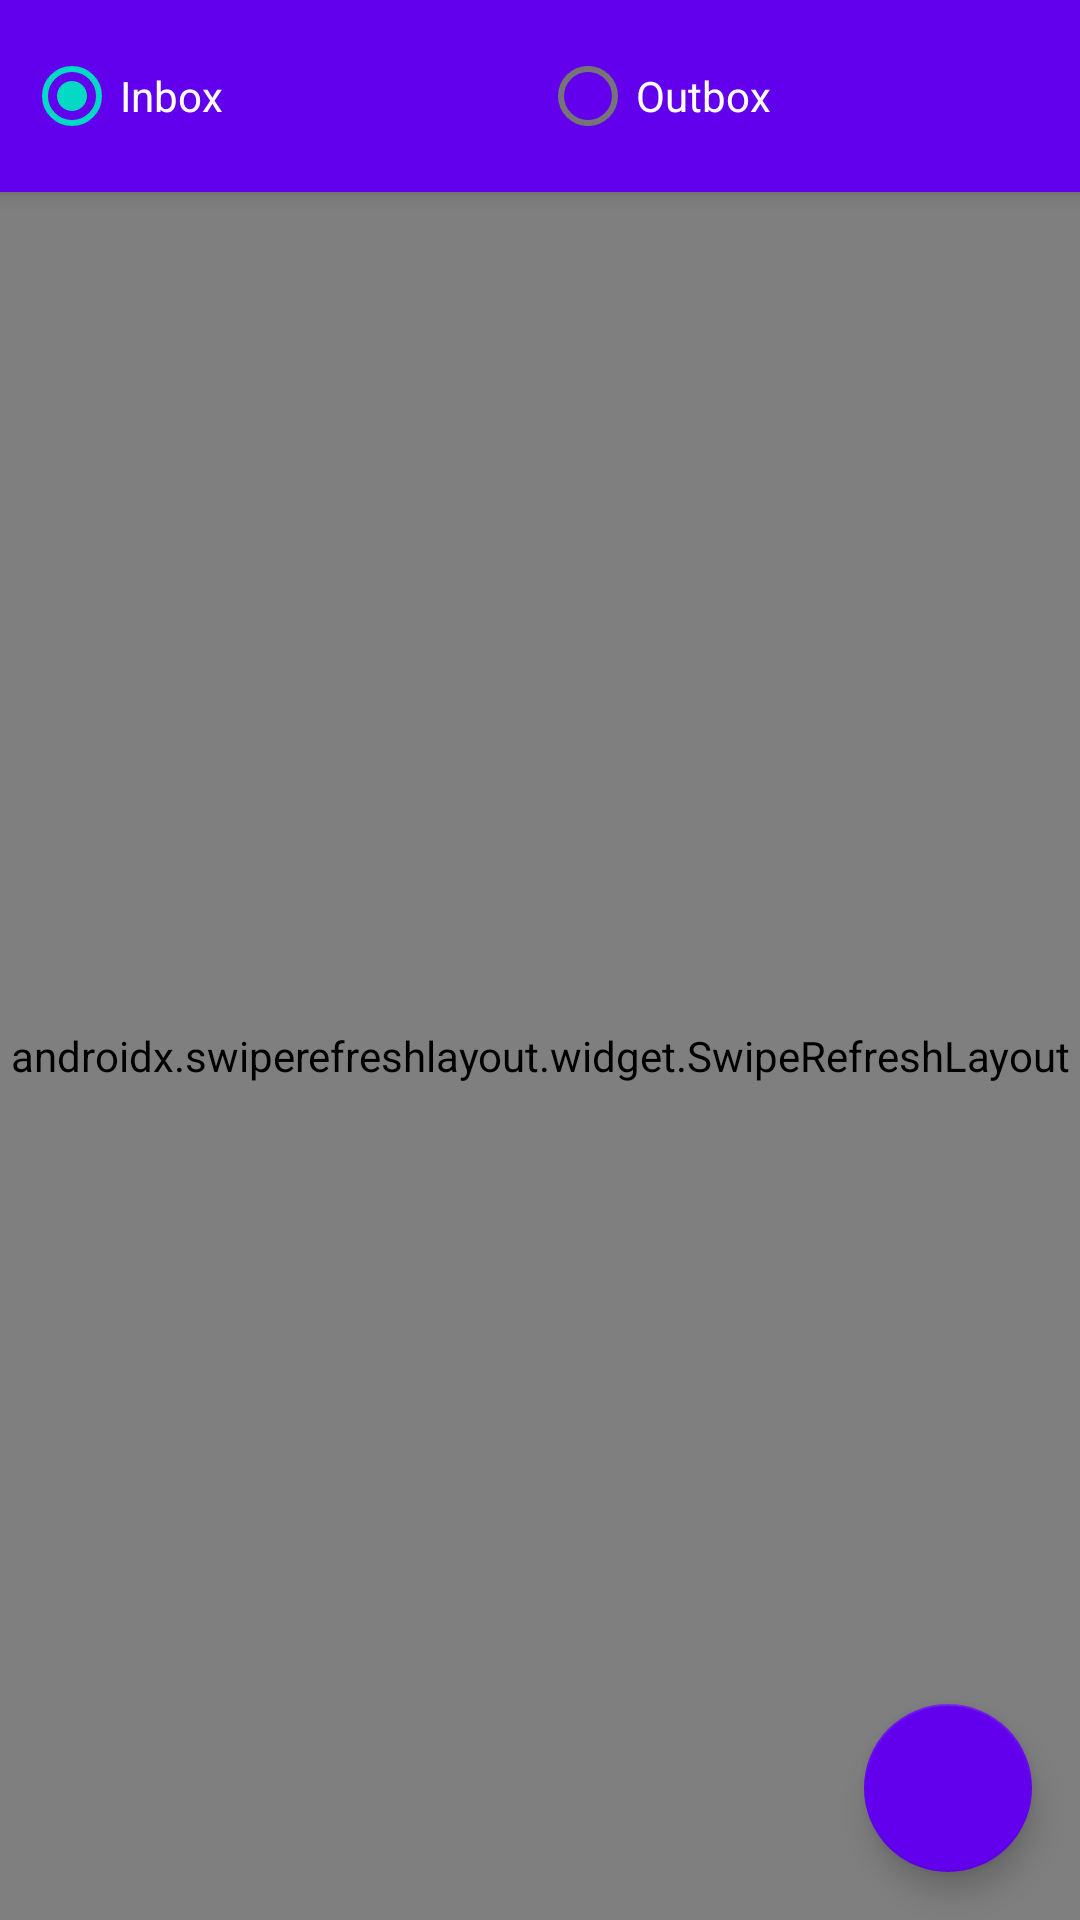

The Android layout XML behind this screen, and the referenced resources:
<!-- AndroidManifest.xml: activity theme Theme.SimpleMessenger.NoActionBar -->
<!-- res/layout/fragment_message_list.xml -->
<?xml version="1.0" encoding="utf-8"?>
<androidx.coordinatorlayout.widget.CoordinatorLayout xmlns:android="http://schemas.android.com/apk/res/android"
    xmlns:app="http://schemas.android.com/apk/res-auto"
    android:layout_width="match_parent"
    android:layout_height="match_parent"
    android:background="@android:color/white">

    <com.google.android.material.appbar.AppBarLayout
        android:layout_width="match_parent"
        android:layout_height="wrap_content"
        android:theme="@style/AppTheme.AppBarOverlay">

        <LinearLayout
            android:layout_width="match_parent"
            android:layout_height="wrap_content"
            android:orientation="vertical">

            
            <RadioGroup
                android:id="@+id/radio_group"
                android:layout_width="match_parent"
                android:layout_height="wrap_content"
                android:orientation="horizontal"
                android:padding="8dp">

                <RadioButton
                    android:id="@+id/radio_inbox"
                    style="@style/Widget.AppCompat.CompoundButton.RadioButton"
                    android:layout_width="0dp"
                    android:layout_height="wrap_content"
                    android:layout_weight="1"
                    android:checked="true"
                    android:text="@string/label_inbox"
                    android:textColor="?android:attr/textColorPrimary" />

                <RadioButton
                    android:id="@+id/radio_outbox"
                    style="@style/Widget.AppCompat.CompoundButton.RadioButton"
                    android:layout_width="0dp"
                    android:layout_height="wrap_content"
                    android:layout_weight="1"
                    android:text="@string/label_outbox"
                    android:textColor="?android:attr/textColorPrimary" />
            </RadioGroup>

        </LinearLayout>
    </com.google.android.material.appbar.AppBarLayout>

    <FrameLayout
        android:layout_width="match_parent"
        android:layout_height="match_parent"
        app:layout_behavior="@string/appbar_scrolling_view_behavior">

        <androidx.swiperefreshlayout.widget.SwipeRefreshLayout
            android:id="@+id/swipe_refresh_layout"
            android:layout_width="match_parent"
            android:layout_height="match_parent">

            <androidx.recyclerview.widget.RecyclerView
                android:id="@+id/recycler_view"
                android:layout_width="match_parent"
                android:layout_height="match_parent"
                android:clipToPadding="false"
                android:padding="8dp" />

        </androidx.swiperefreshlayout.widget.SwipeRefreshLayout>

        <TextView
            android:id="@+id/text_empty"
            android:layout_width="match_parent"
            android:layout_height="match_parent"
            android:gravity="center"
            android:padding="16dp"
            android:text="@string/no_messages"
            android:textAppearance="?android:attr/textAppearanceMedium"
            android:visibility="gone" />
            
        <ProgressBar
            android:id="@+id/progress_bar"
            style="?android:attr/progressBarStyleLarge"
            android:layout_width="wrap_content"
            android:layout_height="wrap_content"
            android:layout_gravity="center"
            android:visibility="gone" />
            
    </FrameLayout>

    <com.google.android.material.floatingactionbutton.FloatingActionButton
        android:id="@+id/fab_compose"
        android:layout_width="wrap_content"
        android:layout_height="wrap_content"
        android:layout_gravity="bottom|end"
        android:layout_margin="16dp"
        android:contentDescription="@string/compose_message"
        app:backgroundTint="?attr/colorPrimary"
        app:srcCompat="@drawable/ic_add"
        app:tint="@android:color/white" />

</androidx.coordinatorlayout.widget.CoordinatorLayout>
<!-- resources referenced by this layout -->
<resources>
  <string name="compose_message">Compose Message</string>
  <string name="label_inbox">Inbox</string>
  <string name="label_outbox">Outbox</string>
  <string name="no_messages">No messages yet</string>
  <style name="AppTheme.AppBarOverlay" parent="ThemeOverlay.MaterialComponents.Dark.ActionBar" />
  <style name="Theme.SimpleMessenger.NoActionBar" parent="Theme.SimpleMessenger">
          <item name="windowActionBar">false</item>
          <item name="windowNoTitle">true</item>
          <item name="android:windowActionBar">false</item>
          <item name="android:windowNoTitle">true</item>
      </style>
  <style name="Theme.SimpleMessenger" parent="Theme.MaterialComponents.DayNight">
          
          <item name="colorPrimary">@color/purple_500</item>
          <item name="colorPrimaryVariant">@color/purple_700</item>
          <item name="colorOnPrimary">@color/white</item>
          
          <item name="colorSecondary">@color/teal_200</item>
          <item name="colorSecondaryVariant">@color/teal_700</item>
          <item name="colorOnSecondary">@color/black</item>
          
          <item name="android:statusBarColor">?attr/colorPrimaryVariant</item>
          
          <item name="windowActionBar">false</item>
          <item name="windowNoTitle">true</item>
          
          
          <item name="actionModeStyle">@style/Widget.AppCompat.ActionMode</item>
          <item name="actionModeBackground">?attr/colorPrimary</item>
          <item name="actionModeCloseButtonStyle">@style/ActionButtonStyle</item>
          <item name="actionModeCloseDrawable">@android:drawable/ic_menu_close_clear_cancel</item>
          <item name="actionModePopupWindowStyle">@style/ActionModePopupStyle</item>
          <item name="actionMenuTextColor">@android:color/white</item>
          <item name="actionModeSplitBackground">?attr/colorPrimary</item>
      </style>
  <color name="purple_500">#FF6200EE</color>
  <color name="purple_700">#FF3700B3</color>
  <color name="white">#FFFFFFFF</color>
  <color name="teal_200">#FF03DAC5</color>
  <color name="teal_700">#FF018786</color>
  <color name="black">#FF000000</color>
  <style name="Widget.AppCompat.ActionMode" parent="Widget.MaterialComponents.ActionMode">
          <item name="android:background">?attr/colorPrimary</item>
          <item name="background">?attr/colorPrimary</item>
          <item name="titleTextStyle">@style/TextAppearance.AppCompat.Widget.ActionMode.Title</item>
          <item name="subtitleTextStyle">@style/TextAppearance.AppCompat.Widget.ActionMode.Subtitle</item>
          <item name="height">?attr/actionBarSize</item>
          <item name="displayOptions">none</item>
          <item name="backgroundSplit">?attr/colorPrimary</item>
          <item name="windowActionModeOverlay">true</item>
          <item name="android:paddingStart">16dp</item>
          <item name="android:paddingEnd">8dp</item>
      </style>
  <style name="ActionButtonStyle" parent="Widget.AppCompat.ActionButton.CloseMode">
          <item name="android:minWidth">56dp</item>
          <item name="android:padding">16dp</item>
          <item name="android:contentDescription">@string/close</item>
          <item name="android:tint">@android:color/white</item>
      </style>
  <style name="ActionModePopupStyle" parent="Widget.AppCompat.PopupWindow">
          <item name="overlapAnchor">true</item>
      </style>
  <string name="close">Close</string>
</resources>
